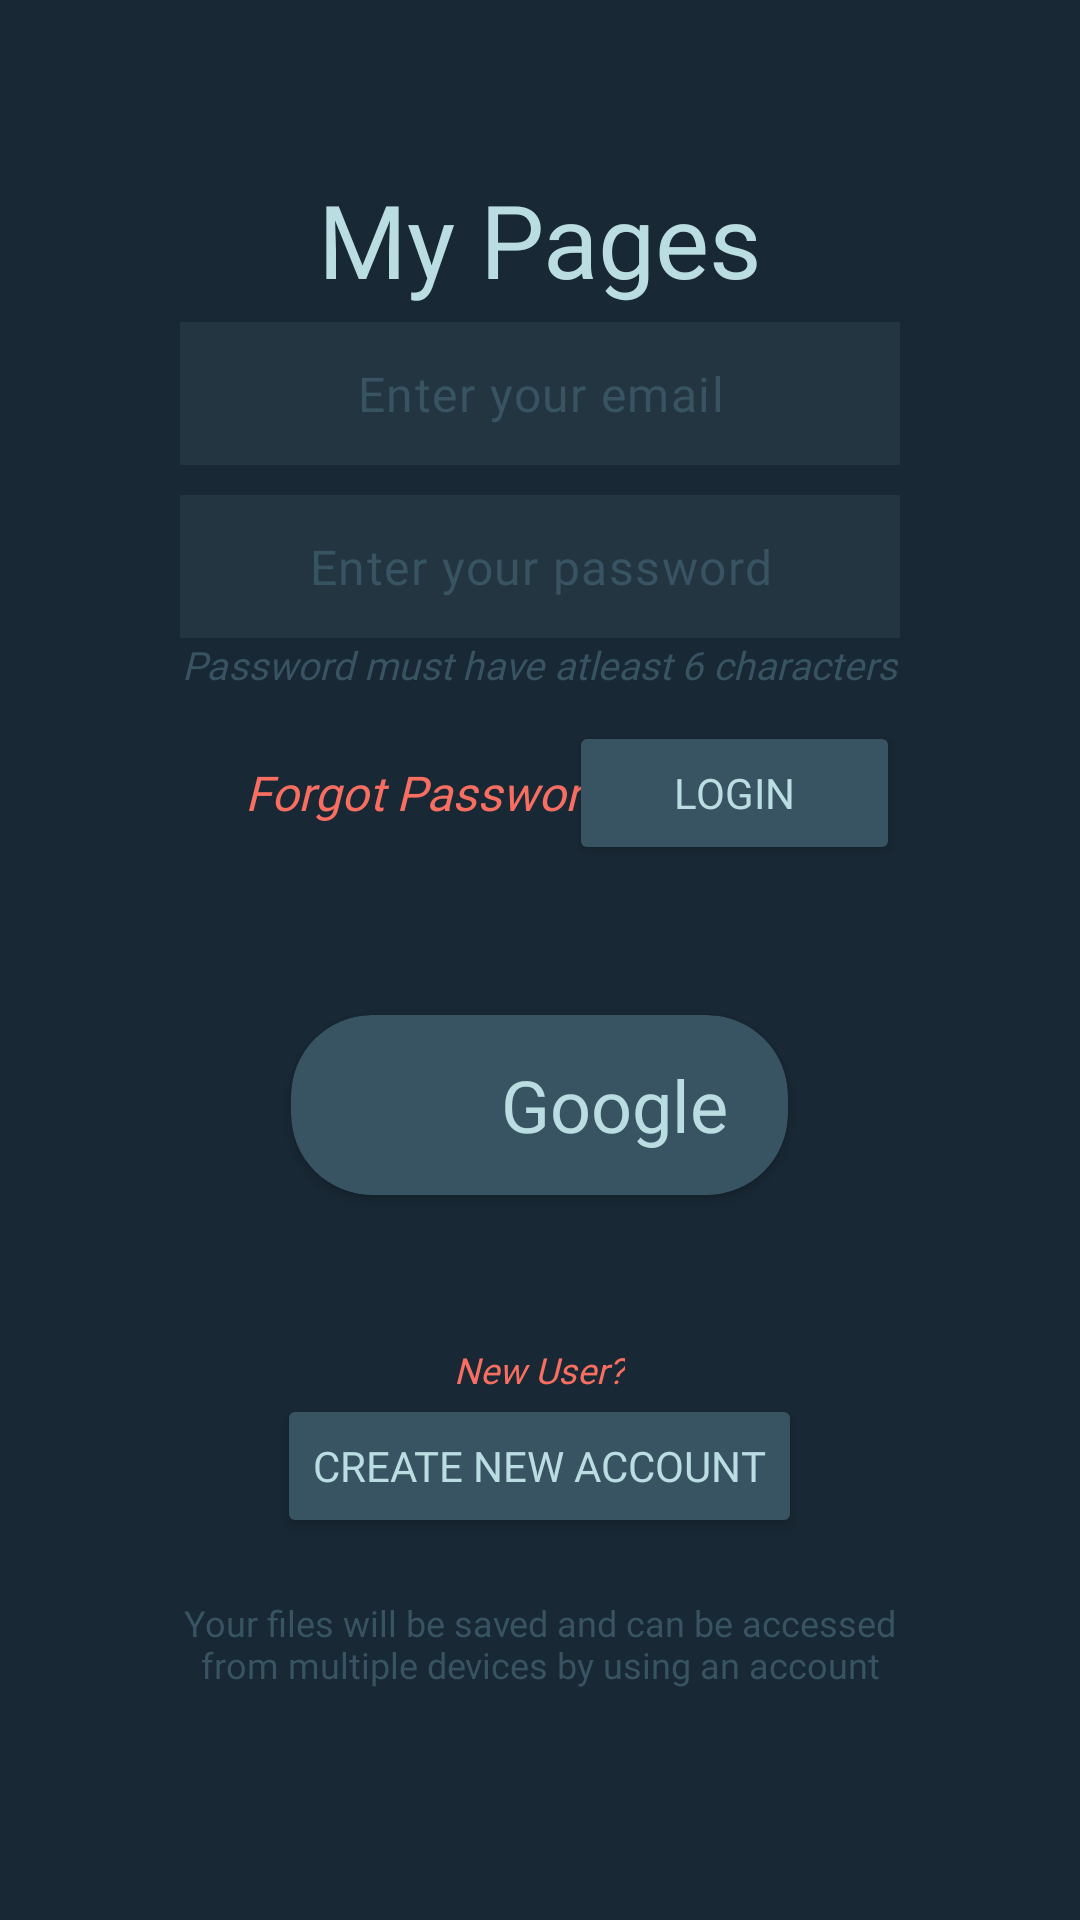

Here is an Android app screen rendered from its layout file. Give the layout XML and the strings, colors and styles it references.
<!-- AndroidManifest.xml: application theme Theme.MyPages -->
<!-- res/layout/activity_login.xml -->
<?xml version="1.0" encoding="utf-8"?>
<androidx.constraintlayout.widget.ConstraintLayout xmlns:android="http://schemas.android.com/apk/res/android"
    xmlns:app="http://schemas.android.com/apk/res-auto"
    xmlns:tools="http://schemas.android.com/tools"
    android:layout_width="match_parent"
    android:layout_height="match_parent"
    android:background="@color/deepBlue"
    android:orientation="vertical"
    tools:context=".LoginActivity">

    <ScrollView
        android:layout_width="0dp"
        android:layout_height="wrap_content"
        android:scrollbarThumbHorizontal="@color/ice"
        android:scrollbarThumbVertical="@color/ice"
        android:scrollbarTrackHorizontal="@color/deepBlue3"
        android:scrollbarTrackVertical="@color/deepBlue3"
        app:layout_constraintBottom_toBottomOf="parent"
        app:layout_constraintEnd_toEndOf="parent"
        app:layout_constraintStart_toStartOf="parent"
        app:layout_constraintTop_toTopOf="parent">

        <LinearLayout
            android:layout_width="match_parent"
            android:layout_height="wrap_content"
            android:layout_marginHorizontal="30dp"
            android:gravity="center_horizontal"
            android:orientation="vertical">

            <TextView
                android:id="@+id/textView"
                android:layout_width="match_parent"
                android:layout_height="wrap_content"
                android:fontFamily="@font/amita"
                android:gravity="center"
                android:text="My Pages"
                android:textColor="@color/ice"
                android:textSize="34sp" />

            <EditText
                android:id="@+id/login_userEmailInput"
                style="@style/Widget.Material3.AutoCompleteTextView.OutlinedBox.Dense"
                android:layout_width="match_parent"
                android:layout_height="wrap_content"
                android:layout_marginHorizontal="30dp"
                android:layout_marginVertical="5dp"
                android:background="#80304351"
                android:ems="10"
                android:fontFamily="@font/poppins"
                android:hint="Enter your email"
                android:inputType="textEmailAddress"
                android:singleLine="true"
                android:textAlignment="center"
                android:textColor="@color/ice"
                android:textColorHint="@color/deepBlue3" />

            <EditText
                android:id="@+id/login_userpasswordInput"
                style="@style/Widget.Material3.AutoCompleteTextView.OutlinedBox.Dense"
                android:layout_width="match_parent"
                android:layout_height="wrap_content"
                android:layout_marginHorizontal="30dp"
                android:layout_marginTop="5dp"
                android:background="#80304351"
                android:ems="10"
                android:fontFamily="@font/poppins"
                android:hint="Enter your password"
                android:inputType="textPassword"
                android:singleLine="true"
                android:textAlignment="center"
                android:textColor="@color/ice"
                android:textColorHint="@color/deepBlue3" />

            <TextView
                android:id="@+id/login_textViewError"
                android:layout_width="wrap_content"
                android:layout_height="wrap_content"
                android:layout_gravity="center"
                android:fontFamily="@font/poppins"
                android:text="Password must have atleast 6 characters"
                android:textColor="@color/deepBlue3"
                android:textSize="13sp"
                android:textStyle="italic"
                android:visibility="visible" />

            <androidx.constraintlayout.widget.ConstraintLayout
                android:layout_width="match_parent"
                android:layout_height="wrap_content"
                android:layout_marginHorizontal="30dp"
                android:layout_marginVertical="10dp">

                <Button
                    android:id="@+id/login_loginButton"
                    android:layout_width="wrap_content"
                    android:layout_height="wrap_content"
                    android:backgroundTint="@color/deepBlue3"
                    android:fontFamily="@font/poppins"
                    android:paddingHorizontal="35dp"
                    android:text="Login"
                    android:textColor="@color/ice"
                    app:layout_constraintEnd_toEndOf="parent"
                    app:layout_constraintTop_toTopOf="parent" />

                <TextView
                    android:id="@+id/login_forgotPassword"
                    android:layout_width="150dp"
                    android:layout_height="0dp"
                    android:fontFamily="@font/poppins"
                    android:gravity="end|center_vertical"
                    android:text="Forgot Password?"
                    android:textColor="@color/coral"
                    android:textSize="16sp"
                    android:textStyle="italic"
                    app:layout_constraintBottom_toBottomOf="parent"
                    app:layout_constraintStart_toStartOf="parent"
                    app:layout_constraintTop_toTopOf="parent"
                    app:layout_constraintVertical_bias="0.0" />
            </androidx.constraintlayout.widget.ConstraintLayout>

            <androidx.cardview.widget.CardView
                android:id="@+id/login_googleButton"
                android:layout_width="wrap_content"
                android:layout_height="wrap_content"
                android:layout_marginHorizontal="20dp"
                android:layout_marginVertical="40dp"
                app:cardBackgroundColor="@color/deepBlue3"
                app:cardCornerRadius="27dp">

                <LinearLayout
                    android:layout_width="match_parent"
                    android:layout_height="match_parent"
                    android:layout_marginHorizontal="20dp"
                    android:layout_marginVertical="10dp"
                    android:gravity="center"
                    android:orientation="horizontal">

                    <ImageView
                        android:id="@+id/login_googleIcon"
                        android:layout_width="40dp"
                        android:layout_height="40dp"
                        android:layout_gravity="center"
                        tools:srcCompat="@drawable/google_icon" />

                    <TextView
                        android:id="@+id/textView37"
                        android:layout_width="wrap_content"
                        android:layout_height="wrap_content"
                        android:layout_marginStart="10dp"
                        android:fontFamily="@font/poppins"
                        android:text="Google"
                        android:textColor="@color/ice"
                        android:textSize="24sp" />
                </LinearLayout>

            </androidx.cardview.widget.CardView>

            <TextView
                android:id="@+id/textView7"
                android:layout_width="wrap_content"
                android:layout_height="wrap_content"
                android:layout_gravity="center_horizontal"
                android:layout_marginTop="10dp"
                android:fontFamily="@font/poppins"
                android:text="New User?"
                android:textColor="@color/coral"
                android:textSize="12sp"
                android:textStyle="italic" />

            <Button
                android:id="@+id/login_createNewUser"
                android:layout_width="wrap_content"
                android:layout_height="wrap_content"
                android:backgroundTint="@color/deepBlue3"
                android:fontFamily="@font/poppins"
                android:text="Create New Account"
                android:textColor="@color/ice" />

            <TextView
                android:id="@+id/textView6"
                android:layout_width="match_parent"
                android:layout_height="wrap_content"
                android:layout_marginHorizontal="30dp"
                android:layout_marginVertical="20dp"
                android:fontFamily="@font/poppins"
                android:text="Your files will be saved and can be accessed from multiple devices by using an account"
                android:textAlignment="center"
                android:textColor="@color/deepBlue3"
                android:textSize="12sp" />

        </LinearLayout>
    </ScrollView>

</androidx.constraintlayout.widget.ConstraintLayout>
<!-- resources referenced by this layout -->
<resources>
  <color name="coral">#F86E61</color>
  <color name="deepBlue">#182834</color>
  <color name="deepBlue3">#385362</color>
  <color name="ice">#BADDE2</color>
  <!-- drawable google_icon: png bitmap (drawable, 34198 bytes) -->
  <style name="Theme.MyPages" parent="Base.Theme.MyPages" />
  <style name="Base.Theme.MyPages" parent="Theme.Material3.DayNight.NoActionBar">
          
          
          <item name="colorPrimary">@color/deepBlue3</item>
          <item name="colorPrimaryDark">@color/deepBlue2</item>
          <item name="colorAccent">@color/ice</item>
      </style>
  <color name="deepBlue2">#304351</color>
</resources>
